The GitHub repository 1Erge/treeleaf-classifier contains a labelled image folder "processed" with 32 categories: anhui barberry, beales barberry, big fruited holly, camphor tree, canadian poplar, castor aralia, chinese cinnamon, chinese horse chestnut, chinese redbud, chinese toon, chinese tulip tree, crape myrtle, deodar, ford woodlotus, ginkgo, glossy privet, goldenrain tree, japan arrowwood, japanese cheesewood, japanese flowering cherry, japanese maple, nanmu, oleander, peach, pubescent bamboo, southern magnolia, sweet osmanthus, tangerine, trident maple, true indigo, wintersweet, yew plum pine. Examples follow, each with its label.

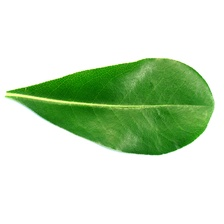
Label: japanese cheesewood

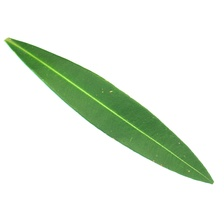
Label: oleander

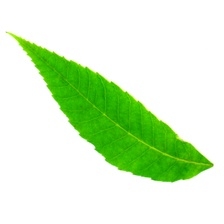
Label: chinese toon

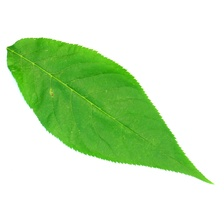
Label: japanese flowering cherry

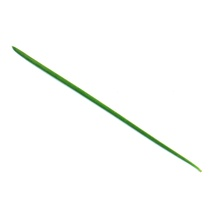
Label: deodar

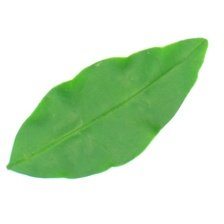
Label: glossy privet
